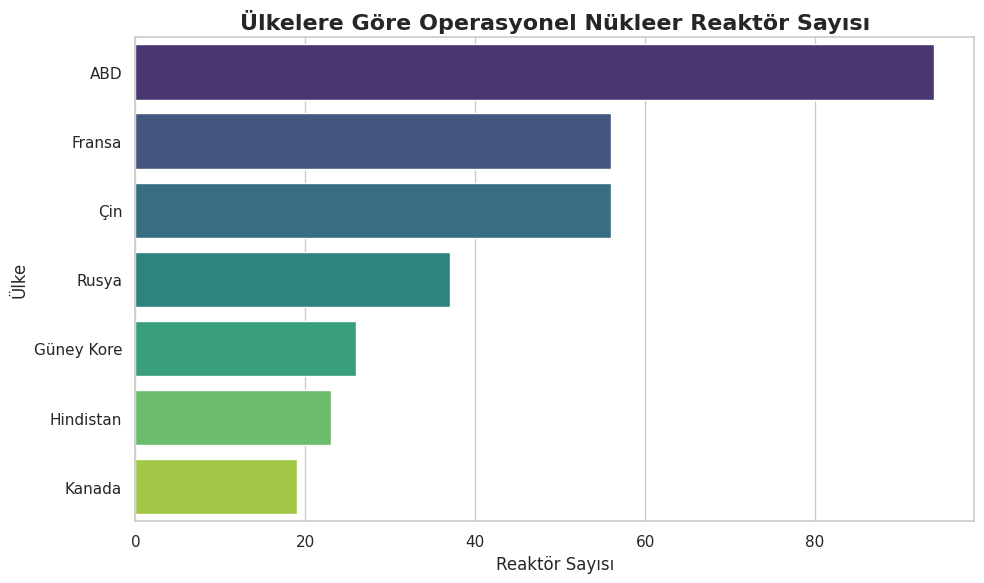

Write Python code to recreate this figure.
import matplotlib.pyplot as plt
import seaborn as sns

# Sample data: Nuclear reactors by country (Approximate current data)
countries = ['ABD', 'Fransa', 'Çin', 'Rusya', 'Güney Kore', 'Hindistan', 'Kanada']
reactors = [94, 56, 56, 37, 26, 23, 19]

# Set style
sns.set_theme(style="whitegrid")

# Create the plot
plt.figure(figsize=(10, 6))
barplot = sns.barplot(x=reactors, y=countries, hue=countries, palette="viridis", legend=False)

# Add titles and labels
plt.title('Ülkelere Göre Operasyonel Nükleer Reaktör Sayısı', fontsize=16, fontweight='bold')
plt.xlabel('Reaktör Sayısı', fontsize=12)
plt.ylabel('Ülke', fontsize=12)

# Save the plot
plt.tight_layout()
plt.savefig('nukleer_grafik.png')